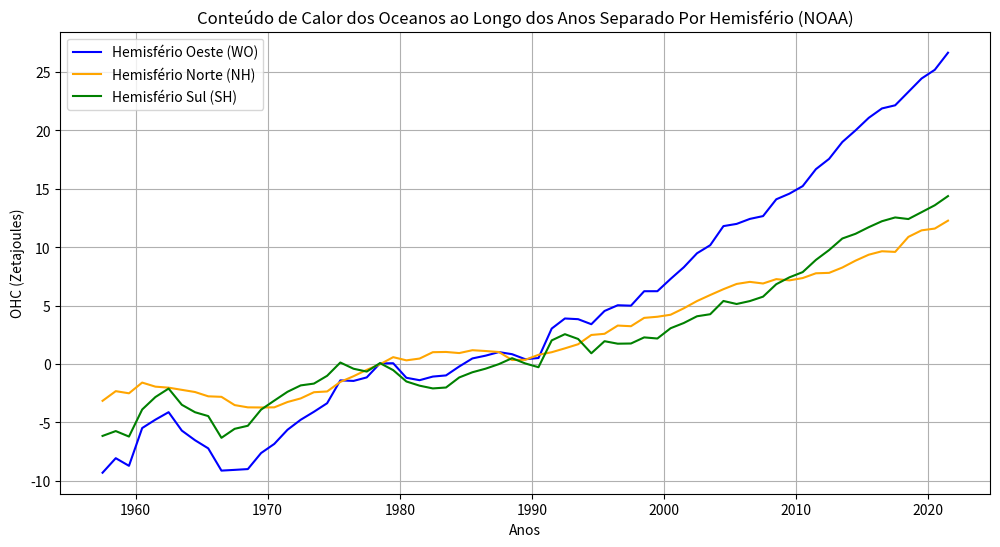
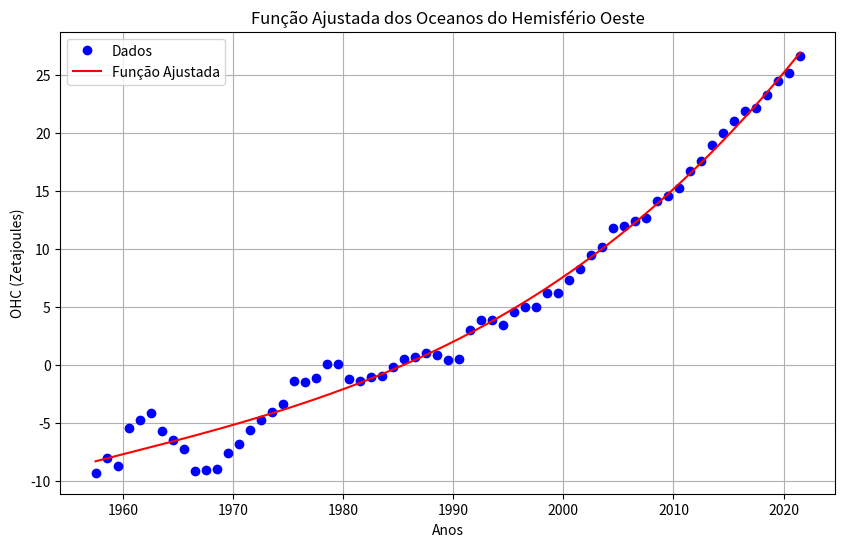

The matplotlib source for these figures, in order: (Note: this script raises an exception after producing the figures.)
# Demonstração Gráfica dos Dados Coletados da NOAA

import numpy as np
import matplotlib.pyplot as plt

# Dados
ano_mes = [
    1957.5, 1958.5, 1959.5, 1960.5, 1961.5, 1962.5, 1963.5, 1964.5, 1965.5, 1966.5,
    1967.5, 1968.5, 1969.5, 1970.5, 1971.5, 1972.5, 1973.5, 1974.5, 1975.5, 1976.5,
    1977.5, 1978.5, 1979.5, 1980.5, 1981.5, 1982.5, 1983.5, 1984.5, 1985.5, 1986.5,
    1987.5, 1988.5, 1989.5, 1990.5, 1991.5, 1992.5, 1993.5, 1994.5, 1995.5, 1996.5,
    1997.5, 1998.5, 1999.5, 2000.5, 2001.5, 2002.5, 2003.5, 2004.5, 2005.5, 2006.5,
    2007.5, 2008.5, 2009.5, 2010.5, 2011.5, 2012.5, 2013.5, 2014.5, 2015.5, 2016.5,
    2017.5, 2018.5, 2019.5, 2020.5, 2021.5
]
WO = [
    -9.303, -8.059, -8.713, -5.479, -4.762, -4.121, -5.697, -6.521, -7.218, -9.122,
    -9.059, -8.991, -7.620, -6.838, -5.627, -4.770, -4.087, -3.354, -1.398, -1.445,
    -1.143, 0.056, 0.068, -1.176, -1.383, -1.073, -0.974, -0.210, 0.481, 0.718,
    1.023, 0.844, 0.412, 0.517, 3.036, 3.899, 3.840, 3.409, 4.543, 5.033, 4.996,
    6.233, 6.234, 7.286, 8.284, 9.481, 10.173, 11.806, 11.996, 12.423, 12.664,
    14.102, 14.587, 15.229, 16.681, 17.563, 19.004, 20.001, 21.074, 21.879, 22.147,
    23.294, 24.442, 25.186, 26.648
]
NH = [
    -3.149, -2.321, -2.505, -1.587, -1.936, -2.022, -2.209, -2.395, -2.763, -2.807,
    -3.514, -3.708, -3.718, -3.707, -3.251, -2.942, -2.413, -2.347, -1.528, -1.042,
    -0.497, -0.021, 0.589, 0.316, 0.469, 1.014, 1.034, 0.939, 1.184, 1.114, 1.030,
    0.343, 0.363, 0.789, 1.012, 1.343, 1.694, 2.488, 2.588, 3.293, 3.238, 3.952,
    4.048, 4.220, 4.771, 5.392, 5.909, 6.407, 6.856, 7.033, 6.895, 7.268, 7.162,
    7.360, 7.768, 7.805, 8.260, 8.851, 9.359, 9.654, 9.599, 10.883, 11.444, 11.596,
    12.273
]
SH = [
    -6.153, -5.738, -6.208, -3.892, -2.826, -2.100, -3.487, -4.125, -4.455, -6.315,
    -5.545, -5.283, -3.902, -3.131, -2.376, -1.828, -1.674, -1.007, 0.130, -0.403,
    -0.646, 0.077, -0.521, -1.493, -1.852, -2.087, -2.009, -1.148, -0.703, -0.396,
    -0.007, 0.501, 0.050, -0.272, 2.024, 2.556, 2.146, 0.922, 1.955, 1.741, 1.758,
    2.281, 2.186, 3.065, 3.513, 4.089, 4.264, 5.398, 5.140, 5.390, 5.768, 6.834,
    7.424, 7.869, 8.913, 9.758, 10.745, 11.149, 11.714, 12.225, 12.548, 12.411,
    12.999, 13.591, 14.376
]

# Plot
plt.figure(figsize=(12, 6))
plt.plot(ano_mes, WO, color='blue', label='Hemisfério Oeste (WO)')
plt.plot(ano_mes, NH, color='orange', label='Hemisfério Norte (NH)')
plt.plot(ano_mes, SH, color='green',label='Hemisfério Sul (SH)')
plt.title('Conteúdo de Calor dos Oceanos ao Longo dos Anos Separado Por Hemisfério (NOAA)')
plt.xlabel('Anos')
plt.ylabel('OHC (Zetajoules)')
plt.legend()
plt.grid(True)
plt.show()

# Calculo da Função ajustada para Hemisferio Oeste + Demonstração Gráfica

ano_mes = [1957.5, 1958.5, 1959.5, 1960.5, 1961.5, 1962.5, 1963.5, 1964.5, 1965.5, 1966.5,
    1967.5, 1968.5, 1969.5, 1970.5, 1971.5, 1972.5, 1973.5, 1974.5, 1975.5, 1976.5,
    1977.5, 1978.5, 1979.5, 1980.5, 1981.5, 1982.5, 1983.5, 1984.5, 1985.5, 1986.5,
    1987.5, 1988.5, 1989.5, 1990.5, 1991.5, 1992.5, 1993.5, 1994.5, 1995.5, 1996.5,
    1997.5, 1998.5, 1999.5, 2000.5, 2001.5, 2002.5, 2003.5, 2004.5, 2005.5, 2006.5,
    2007.5, 2008.5, 2009.5, 2010.5, 2011.5, 2012.5, 2013.5, 2014.5, 2015.5, 2016.5,
    2017.5, 2018.5, 2019.5, 2020.5, 2021.5]
WO = [ -9.303, -8.059, -8.713, -5.479, -4.762, -4.121, -5.697, -6.521, -7.218, -9.122,
    -9.059, -8.991, -7.620, -6.838, -5.627, -4.770, -4.087, -3.354, -1.398, -1.445,
    -1.143, 0.056, 0.068, -1.176, -1.383, -1.073, -0.974, -0.210, 0.481, 0.718,
    1.023, 0.844, 0.412, 0.517, 3.036, 3.899, 3.840, 3.409, 4.543, 5.033, 4.996,
    6.233, 6.234, 7.286, 8.284, 9.481, 10.173, 11.806, 11.996, 12.423, 12.664,
    14.102, 14.587, 15.229, 16.681, 17.563, 19.004, 20.001, 21.074, 21.879, 22.147,
    23.294, 24.442, 25.186, 26.648 ]

# ajustar os dados a uma função polinomial de grau n
n = 3 
coeffs = np.polyfit(ano_mes, WO, n)

# criar a função polinomial
p = np.poly1d(coeffs)

# imprimir a função polinomial
print(p)

# criar uma matriz de valores x para plotar a função
x = np.linspace(min(ano_mes), max(ano_mes), 1000)

# plotar os dados e a função
plt.figure(figsize=(10, 6))
plt.plot(ano_mes, WO, 'o', color='blue', label='Dados')
plt.plot(x, p(x), '-', color='red', label='Função Ajustada')  
plt.title('Função Ajustada dos Oceanos do Hemisfério Oeste')
plt.xlabel('Anos')
plt.ylabel('OHC (Zetajoules)')
plt.legend()
plt.grid(True)
plt.show()

# Cálculo da Integral e da Derivada para Hemisferio Oeste 

from scipy import integrate
from scipy.misc import derivative

# Cálculo da integral da função polinomial
a = min(ano_mes)  # limite inferior de integração
b = max(ano_mes)  # limite superior de integração
integral = integrate.quad(p, a, b)

# Cálculo da derivada da função polinomial
x1 = 1957.5  
derivada1 = derivative(p, x1, dx=1e-6)

x2 = 2021.5  
derivada2 = derivative(p, x2, dx=1e-6)

print('Integral da função entre {} e {} é : {}'.format(a, b, integral[0]))
print('Derivada da função em {}: {}'.format(x1, derivada1))
print('Derivada da função em {}: {}'.format(x2, derivada2))

# Calculo para a função ajustada para o Hemisfério Norte + Demonstração Gráfica

import numpy as np
import matplotlib.pyplot as plt

ano_mes = [ 1957.5, 1958.5, 1959.5, 1960.5, 1961.5, 1962.5, 1963.5, 1964.5, 1965.5, 1966.5,
    1967.5, 1968.5, 1969.5, 1970.5, 1971.5, 1972.5, 1973.5, 1974.5, 1975.5, 1976.5,
    1977.5, 1978.5, 1979.5, 1980.5, 1981.5, 1982.5, 1983.5, 1984.5, 1985.5, 1986.5,
    1987.5, 1988.5, 1989.5, 1990.5, 1991.5, 1992.5, 1993.5, 1994.5, 1995.5, 1996.5,
    1997.5, 1998.5, 1999.5, 2000.5, 2001.5, 2002.5, 2003.5, 2004.5, 2005.5, 2006.5,
    2007.5, 2008.5, 2009.5, 2010.5, 2011.5, 2012.5, 2013.5, 2014.5, 2015.5, 2016.5,
    2017.5, 2018.5, 2019.5, 2020.5, 2021.5] 
NH = [  -3.149, -2.321, -2.505, -1.587, -1.936, -2.022, -2.209, -2.395, -2.763, -2.807,
    -3.514, -3.708, -3.718, -3.707, -3.251, -2.942, -2.413, -2.347, -1.528, -1.042,
    -0.497, -0.021, 0.589, 0.316, 0.469, 1.014, 1.034, 0.939, 1.184, 1.114, 1.030,
    0.343, 0.363, 0.789, 1.012, 1.343, 1.694, 2.488, 2.588, 3.293, 3.238, 3.952,
    4.048, 4.220, 4.771, 5.392, 5.909, 6.407, 6.856, 7.033, 6.895, 7.268, 7.162,
    7.360, 7.768, 7.805, 8.260, 8.851, 9.359, 9.654, 9.599, 10.883, 11.444, 11.596,
    12.273 ] 

# ajustar os dados a uma função polinomial de grau n
n = 3 
coeffs = np.polyfit(ano_mes, NH, n)

# criar a função polinomial
p = np.poly1d(coeffs)

# imprimir a função polinomial
print(p)

# criar uma matriz de valores x para plotar a função
x = np.linspace(min(ano_mes), max(ano_mes), 1000)

# plotar os dados e a função
plt.figure(figsize=(10, 6))
plt.plot(ano_mes, NH, 'o', color='orange', label='Dados')
plt.plot(x, p(x), '-', color='red', label='Função Ajustada')  
plt.title('Função Ajustada dos Oceanos do Hemisfério Norte')
plt.xlabel('Anos')
plt.ylabel('OHC (Zetajoules)')
plt.legend()
plt.grid(True)
plt.show()

# Cálculo da Integral e da Derivada para Hemisferio Norte

from scipy import integrate
from scipy.misc import derivative

# Cálculo da integral da função polinomial
a = min(ano_mes)  # limite inferior de integração
b = max(ano_mes)  # limite superior de integração
integral = integrate.quad(p, a, b)

# Cálculo da derivada da função polinomial
x1 = 1957.5  
derivada1 = derivative(p, x1, dx=1e-6)

x2 = 2021.5  
derivada2 = derivative(p, x2, dx=1e-6)

print('Integral da função entre {} e {} é : {}'.format(a, b, integral[0]))
print('Derivada da função em {}: {}'.format(x1, derivada1))
print('Derivada da função em {}: {}'.format(x2, derivada2))

# Calculo para a função ajustada para o Hemisfério Sul + Demonstração Gráfica

import numpy as np
import matplotlib.pyplot as plt

ano_mes = [ 1957.5, 1958.5, 1959.5, 1960.5, 1961.5, 1962.5, 1963.5, 1964.5, 1965.5, 1966.5,
    1967.5, 1968.5, 1969.5, 1970.5, 1971.5, 1972.5, 1973.5, 1974.5, 1975.5, 1976.5,
    1977.5, 1978.5, 1979.5, 1980.5, 1981.5, 1982.5, 1983.5, 1984.5, 1985.5, 1986.5,
    1987.5, 1988.5, 1989.5, 1990.5, 1991.5, 1992.5, 1993.5, 1994.5, 1995.5, 1996.5,
    1997.5, 1998.5, 1999.5, 2000.5, 2001.5, 2002.5, 2003.5, 2004.5, 2005.5, 2006.5,
    2007.5, 2008.5, 2009.5, 2010.5, 2011.5, 2012.5, 2013.5, 2014.5, 2015.5, 2016.5,
    2017.5, 2018.5, 2019.5, 2020.5, 2021.5] 
SH = [ -6.153, -5.738, -6.208, -3.892, -2.826, -2.100, -3.487, -4.125, -4.455, -6.315,
    -5.545, -5.283, -3.902, -3.131, -2.376, -1.828, -1.674, -1.007, 0.130, -0.403,
    -0.646, 0.077, -0.521, -1.493, -1.852, -2.087, -2.009, -1.148, -0.703, -0.396,
    -0.007, 0.501, 0.050, -0.272, 2.024, 2.556, 2.146, 0.922, 1.955, 1.741, 1.758,
    2.281, 2.186, 3.065, 3.513, 4.089, 4.264, 5.398, 5.140, 5.390, 5.768, 6.834,
    7.424, 7.869, 8.913, 9.758, 10.745, 11.149, 11.714, 12.225, 12.548, 12.411,
    12.999, 13.591, 14.376 ] 

# ajustar os dados a uma função polinomial de grau n
n = 3 
coeffs = np.polyfit(ano_mes, SH, n)

# criar a função polinomial
p = np.poly1d(coeffs)

# imprimir a função polinomial
print(p)

# criar uma matriz de valores x para plotar a função
x = np.linspace(min(ano_mes), max(ano_mes), 1000)

# plotar os dados e a função
plt.figure(figsize=(10, 6))
plt.plot(ano_mes, SH, 'o', color='green', label='Dados')
plt.plot(x, p(x), '-', color='red', label='Função Ajustada')  
plt.title('Função Ajustada dos Oceanos do Hemisfério Sul')
plt.xlabel('Anos')
plt.ylabel('OHC (Zetajoules)')
plt.legend()
plt.grid(True)
plt.show()

# Cálculo da Integral e da Derivada para Hemisferio Sul

from scipy import integrate
from scipy.misc import derivative

# Cálculo da integral da função polinomial
a = min(ano_mes)  # limite inferior de integração
b = max(ano_mes)  # limite superior de integração
integral = integrate.quad(p, a, b)

# Cálculo da derivada da função polinomial
x1 = 1957.5  
derivada1 = derivative(p, x1, dx=1e-6)

x2 = 2021.5  
derivada2 = derivative(p, x2, dx=1e-6)

print('Integral da função entre {} e {} é : {}'.format(a, b, integral[0]))
print('Derivada da função em {}: {}'.format(x1, derivada1))
print('Derivada da função em {}: {}'.format(x2, derivada2))